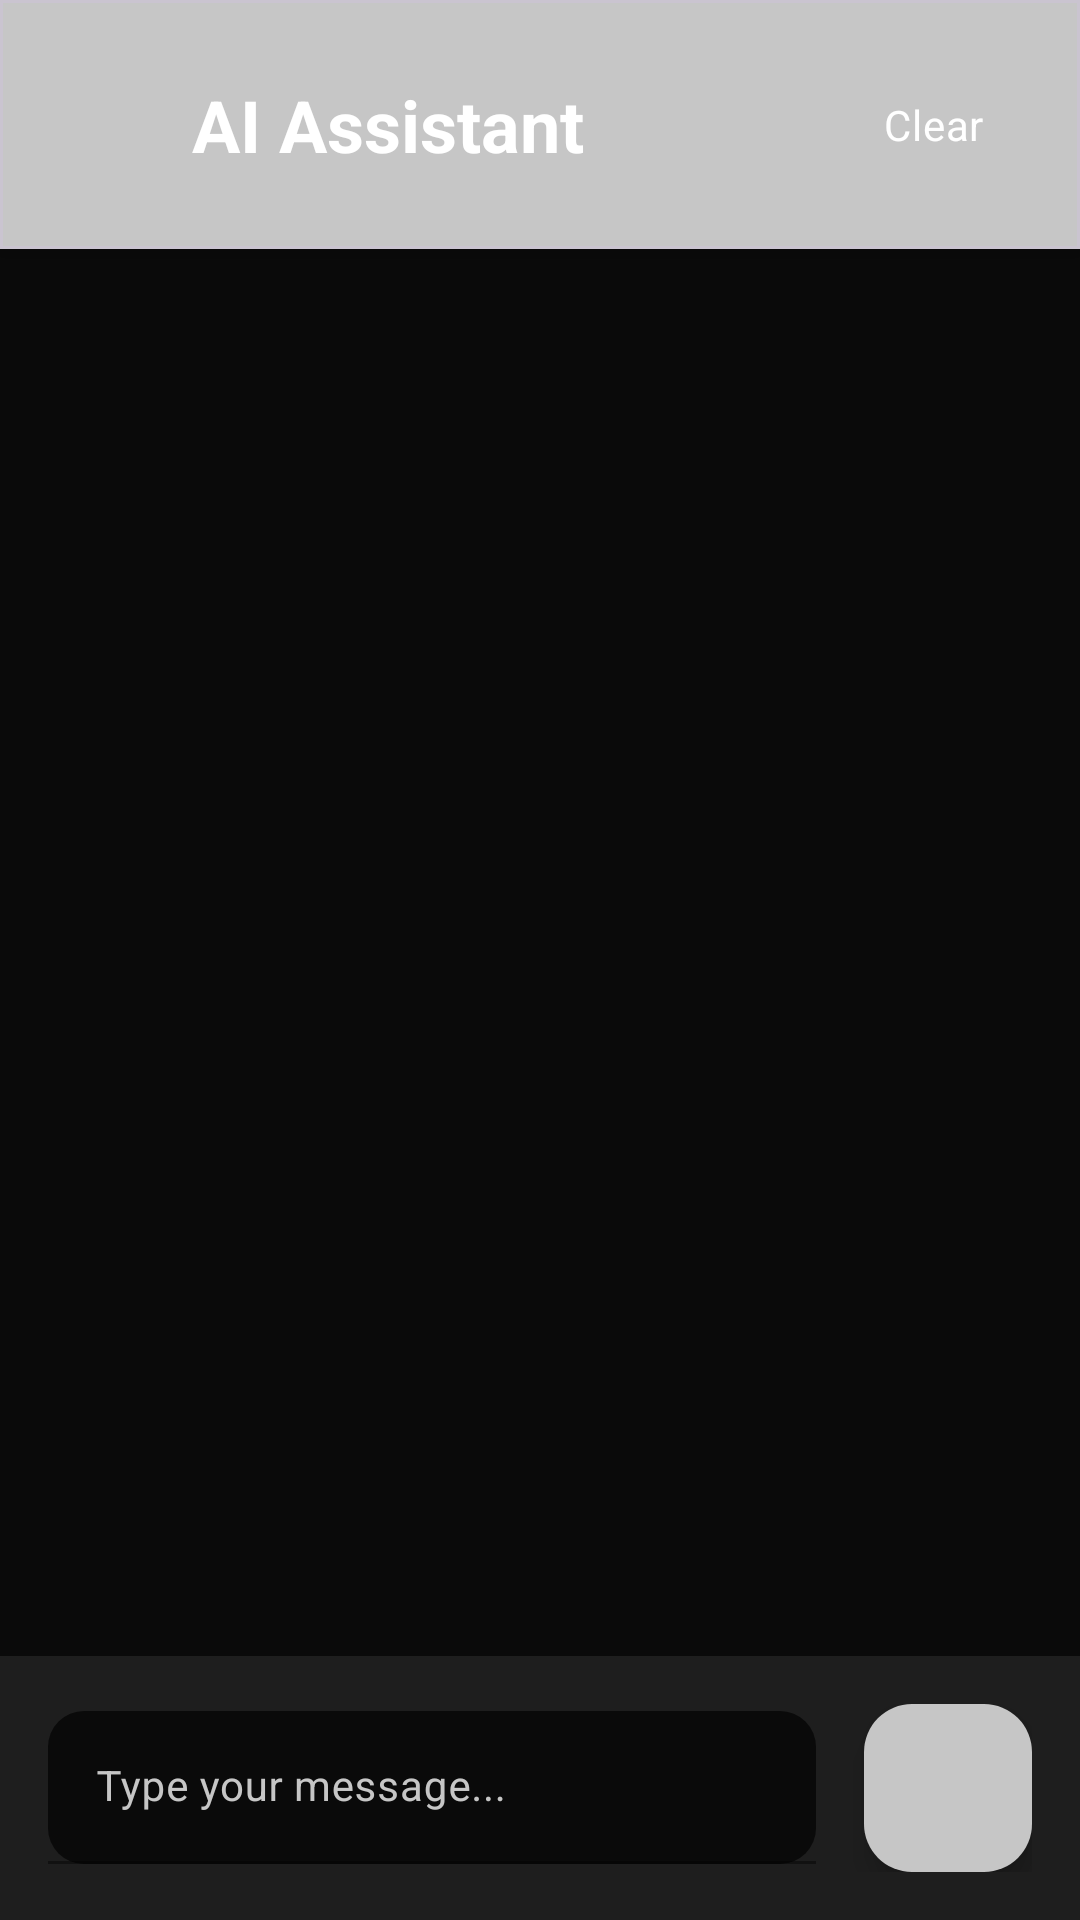

Android layout source for this screen:
<!-- AndroidManifest.xml: application theme Theme.AIExpenseTracker -->
<!-- res/layout/activity_chat_clean.xml -->
<?xml version="1.0" encoding="utf-8"?>
<androidx.coordinatorlayout.widget.CoordinatorLayout
    xmlns:android="http://schemas.android.com/apk/res/android"
    xmlns:app="http://schemas.android.com/apk/res-auto"
    xmlns:tools="http://schemas.android.com/tools"
    android:layout_width="match_parent"
    android:layout_height="match_parent"
    android:background="@color/background_color"
    tools:context=".ui.ChatActivity">

    <LinearLayout
        android:layout_width="match_parent"
        android:layout_height="match_parent"
        android:orientation="vertical">

        
        <com.google.android.material.card.MaterialCardView
            android:layout_width="match_parent"
            android:layout_height="wrap_content"
            app:cardBackgroundColor="@color/primary_color"
            app:cardCornerRadius="0dp"
            app:cardElevation="@dimen/card_elevation_high">

            <LinearLayout
                android:layout_width="match_parent"
                android:layout_height="wrap_content"
                android:orientation="horizontal"
                android:gravity="center_vertical"
                android:padding="@dimen/content_padding"
                android:minHeight="@dimen/header_height">

                <ImageView
                    android:id="@+id/btnBack"
                    android:layout_width="@dimen/icon_size_large"
                    android:layout_height="@dimen/icon_size_large"
                    android:src="@drawable/ic_arrow_back"
                    android:background="?attr/selectableItemBackgroundBorderless"
                    android:contentDescription="Back"
                    android:clickable="true"
                    android:focusable="true"
                    android:padding="@dimen/spacing_small"
                    app:tint="@android:color/white"
                    android:minWidth="@dimen/min_touch_target"
                    android:minHeight="@dimen/min_touch_target" />

                <TextView
                    android:layout_width="0dp"
                    android:layout_height="wrap_content"
                    android:layout_weight="1"
                    android:text="AI Assistant"
                    style="@style/PoppinsHeadline"
                    android:textColor="@android:color/white"
                    android:layout_marginStart="@dimen/spacing_medium" />

                <TextView
                    android:id="@+id/deleteAllTransactions"
                    android:layout_width="wrap_content"
                    android:layout_height="wrap_content"
                    android:text="Clear"
                    style="@style/RobotoBody"
                    android:textColor="@android:color/white"
                    android:background="?attr/selectableItemBackgroundBorderless"
                    android:clickable="true"
                    android:focusable="true"
                    android:padding="@dimen/spacing_medium"
                    android:minWidth="@dimen/min_touch_target"
                    android:minHeight="@dimen/min_touch_target" />

            </LinearLayout>

        </com.google.android.material.card.MaterialCardView>

        
        <androidx.recyclerview.widget.RecyclerView
            android:id="@+id/recyclerViewChat"
            android:layout_width="match_parent"
            android:layout_height="0dp"
            android:layout_weight="1"
            android:padding="@dimen/spacing_medium"
            android:clipToPadding="false"
            android:scrollbars="vertical" />

        
        <LinearLayout
            android:layout_width="match_parent"
            android:layout_height="wrap_content"
            android:orientation="vertical"
            android:background="@color/card_background"
            android:elevation="@dimen/card_elevation_high">

            
            <LinearLayout
                android:layout_width="match_parent"
                android:layout_height="wrap_content"
                android:orientation="horizontal"
                android:gravity="center_vertical"
                android:padding="@dimen/content_padding"
                android:minHeight="@dimen/input_container_height">

                <com.google.android.material.textfield.TextInputLayout
                    android:layout_width="0dp"
                    android:layout_height="wrap_content"
                    android:layout_weight="1"
                    android:hint="Type your message..."
                    app:boxBackgroundMode="filled"
                    app:boxBackgroundColor="@color/background_color"
                    app:boxCornerRadiusTopStart="@dimen/input_corner_radius"
                    app:boxCornerRadiusTopEnd="@dimen/input_corner_radius"
                    app:boxCornerRadiusBottomStart="@dimen/input_corner_radius"
                    app:boxCornerRadiusBottomEnd="@dimen/input_corner_radius"
                    app:boxStrokeColor="@color/primary_color"
                    app:hintTextColor="@color/text_secondary"
                    android:layout_marginEnd="@dimen/spacing_medium">

                    <com.google.android.material.textfield.TextInputEditText
                        android:id="@+id/etMessage"
                        android:layout_width="match_parent"
                        android:layout_height="wrap_content"
                        android:inputType="textMultiLine|textCapSentences"
                        android:maxLines="4"
                        android:minHeight="@dimen/input_min_height"
                        android:padding="@dimen/spacing_medium"
                        style="@style/RobotoBody"
                        android:textColor="@color/text_primary"
                        android:textColorHint="@color/text_secondary" />

                </com.google.android.material.textfield.TextInputLayout>

                <com.google.android.material.floatingactionbutton.FloatingActionButton
                    android:id="@+id/btnSend"
                    android:layout_width="wrap_content"
                    android:layout_height="wrap_content"
                    android:src="@drawable/ic_send"
                    app:backgroundTint="@color/primary_color"
                    app:tint="@android:color/white"
                    app:fabSize="normal"
                    app:elevation="@dimen/fab_elevation"
                    android:contentDescription="Send message" />

            </LinearLayout>

        </LinearLayout>

    </LinearLayout>

</androidx.coordinatorlayout.widget.CoordinatorLayout>
<!-- resources referenced by this layout -->
<resources>
  <color name="background_color">#0A0A0A</color>
  <color name="card_background">#1E1E1E</color>
  <color name="primary_color">#C6C6C6</color>
  <color name="text_primary">#FFFFFF</color>
  <color name="text_secondary">#C6C6C6</color>
  <dimen name="card_elevation_high">8dp</dimen>
  <dimen name="content_padding">16dp</dimen>
  <dimen name="fab_elevation">6dp</dimen>
  <dimen name="header_height">64dp</dimen>
  <dimen name="icon_size_large">32dp</dimen>
  <dimen name="input_container_height">72dp</dimen>
  <dimen name="input_corner_radius">12dp</dimen>
  <dimen name="input_min_height">48dp</dimen>
  <dimen name="min_touch_target">48dp</dimen>
  <dimen name="spacing_medium">16dp</dimen>
  <dimen name="spacing_small">8dp</dimen>
  <style name="PoppinsHeadline" parent="TextAppearance.Material3.HeadlineLarge">
          <item name="android:fontFamily">sans-serif</item>
          <item name="android:textStyle">bold</item>
          <item name="android:textSize">24sp</item>
          <item name="android:textColor">?attr/colorOnSurface</item>
      </style>
  <style name="RobotoBody" parent="TextAppearance.Material3.BodyMedium">
          <item name="android:fontFamily">sans-serif</item>
          <item name="android:textStyle">normal</item>
          <item name="android:textSize">14sp</item>
          <item name="android:textColor">?attr/colorOnSurface</item>
      </style>
  <style name="Theme.AIExpenseTracker" parent="Theme.Material3.DayNight.NoActionBar">
          
          <item name="colorPrimary">@color/primary_color</item>
          <item name="colorOnPrimary">@color/text_primary</item>
          <item name="colorPrimaryContainer">@color/primary_dark</item>
          <item name="colorOnPrimaryContainer">@color/text_primary</item>
          
          
          <item name="colorSecondary">@color/secondary_color</item>
          <item name="colorOnSecondary">@color/text_primary</item>
          <item name="colorSecondaryContainer">@color/secondary_dark</item>
          <item name="colorOnSecondaryContainer">@color/text_primary</item>
          
          
          <item name="android:colorBackground">@color/background_primary</item>
          <item name="colorSurface">@color/surface_color</item>
          <item name="colorSurfaceVariant">@color/surface_variant</item>
          <item name="colorOnSurface">@color/text_primary</item>
          <item name="colorOnSurfaceVariant">@color/text_secondary</item>
          
          
          <item name="android:statusBarColor">@color/background_primary</item>
          <item name="android:navigationBarColor">@color/background_primary</item>
          <item name="android:windowLightStatusBar">false</item>
          
          
          <item name="android:textColorPrimary">@color/text_primary</item>
          <item name="android:textColorSecondary">@color/text_secondary</item>
          <item name="android:textColorHint">@color/text_hint</item>
          
          
          <item name="colorOutline">@color/card_stroke</item>
      </style>
  <color name="primary_dark">#A0A0A0</color>
  <color name="secondary_color">#808080</color>
  <color name="secondary_dark">#606060</color>
  <color name="background_primary">#0A0A0A</color>
  <color name="surface_color">#1E1E1E</color>
  <color name="surface_variant">#2A2A2A</color>
  <color name="text_hint">#606060</color>
  <color name="card_stroke">#2A2A2A</color>
</resources>
